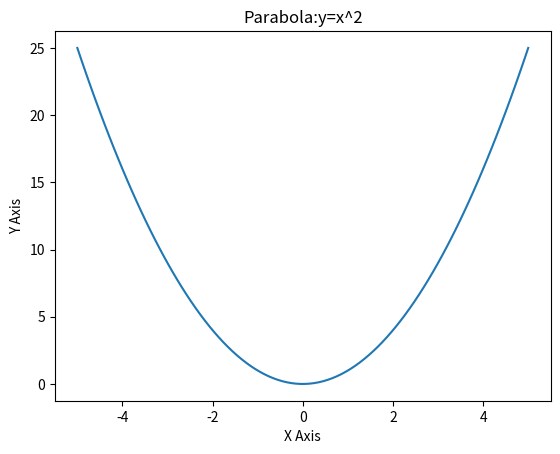

The script that saved this image:
import numpy as np
import matplotlib.pyplot as plt


x=np.linspace(-5,5,100)
y=x**2


plt.plot(x,y)


plt.title("Parabola:y=x^2")
plt.xlabel("X Axis")
plt.ylabel("Y Axis")



plt.show()
